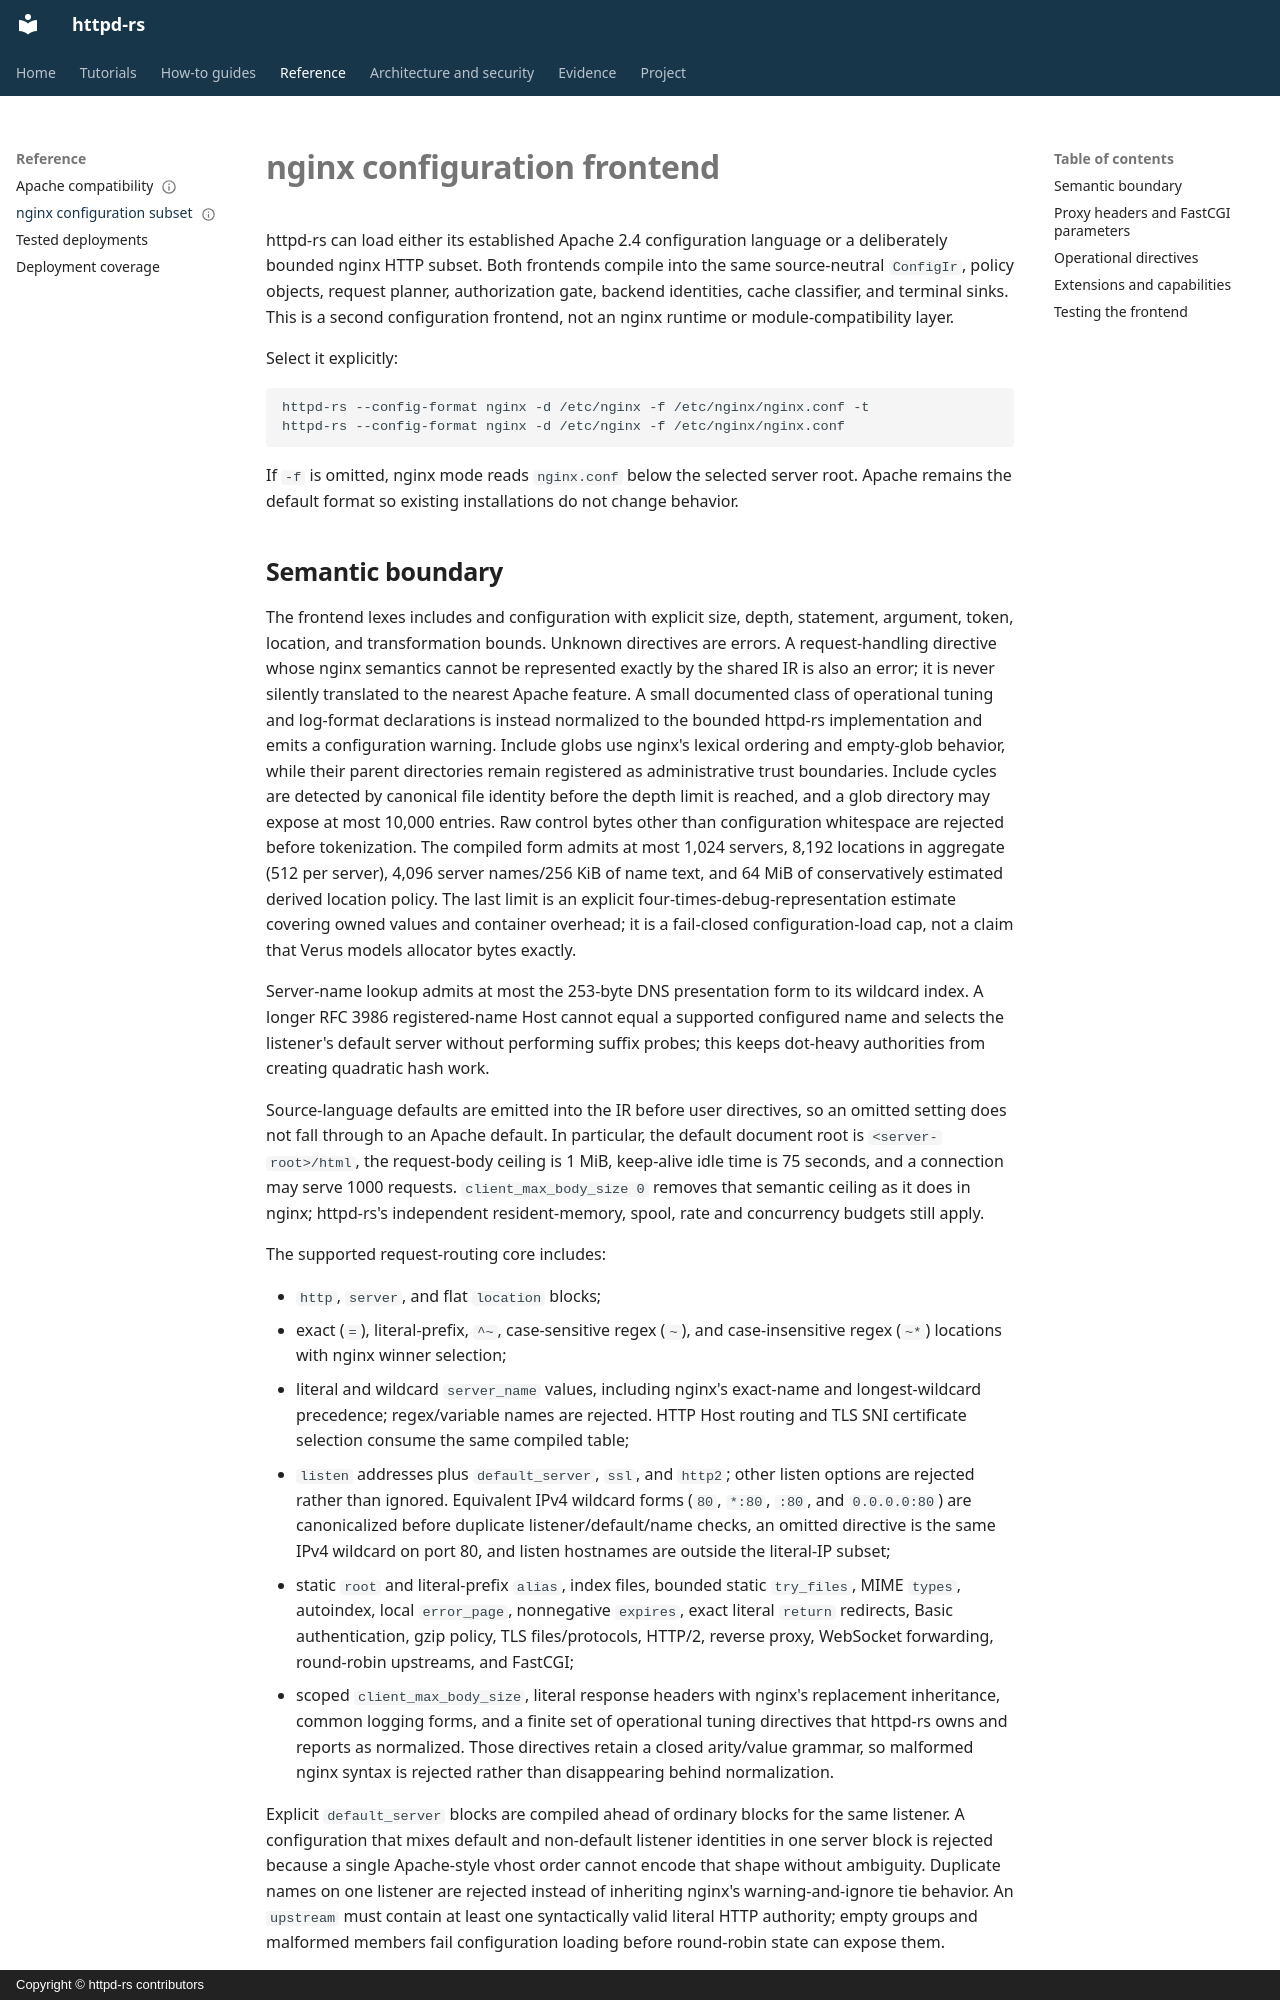

repository: JD-P/httpd-rs · page: reference/nginx-configuration/index.html · generator: mkdocs · copyright: Copyright © httpd-rs contributors

---
doc_type: reference
audience: nginx-operator
status: draft
---

# nginx configuration frontend

httpd-rs can load either its established Apache 2.4 configuration language or
a deliberately bounded nginx HTTP subset. Both frontends compile into the same
source-neutral `ConfigIr`, policy objects, request planner, authorization gate,
backend identities, cache classifier, and terminal sinks. This is a second
configuration frontend, not an nginx runtime or module-compatibility layer.

Select it explicitly:

```sh
httpd-rs --config-format nginx -d /etc/nginx -f /etc/nginx/nginx.conf -t
httpd-rs --config-format nginx -d /etc/nginx -f /etc/nginx/nginx.conf
```

If `-f` is omitted, nginx mode reads `nginx.conf` below the selected server
root. Apache remains the default format so existing installations do not
change behavior.
